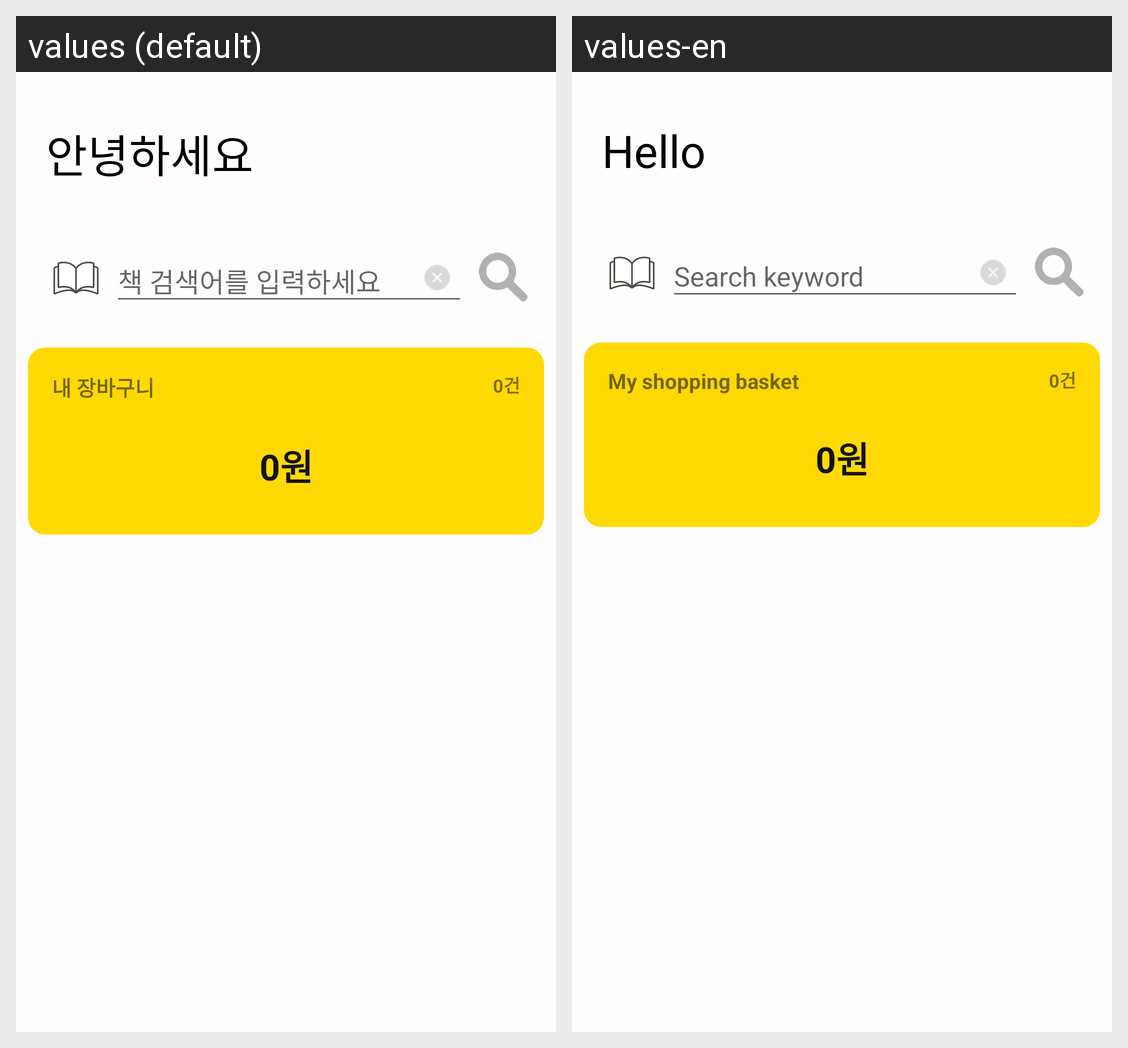

This grid shows one Android layout under two languages. Give, for every string resource on the screen, its name, the default text and each shown locale's text.
Android screen res/layout/main_home_fragment.xml rendered under 2 locales, left to right: values (default), values-en. Device: Nexus 5 (rendered at 1080×1920; each locale shown at half size, 540×960, under a caption strip naming it); theme AppTheme.NoActionBar.
Strings drawn on this screen, with the default value and each locale's value (text and hints the layout hard-codes, and strings that could not be matched under every locale, appear in the picture but are not listed):

welcome
  values: 안녕하세요
  values-en: Hello

search_hint
  values: 책 검색어를 입력하세요
  values-en: Search keyword

my_basket_title
  values: 내 장바구니
  values-en: My shopping basket

default_price
  values: 0원
  values-en: 0원

my_basket_count_label
  values: 0건
  values-en: 0건
